Run: headless pygame with SDL's dummy video driver; simulated clock (each Clock.tick advances the game by its frame time, no real sleeping); random seed 0; keys injected as events and as key.get_pressed() state; no mouse input.
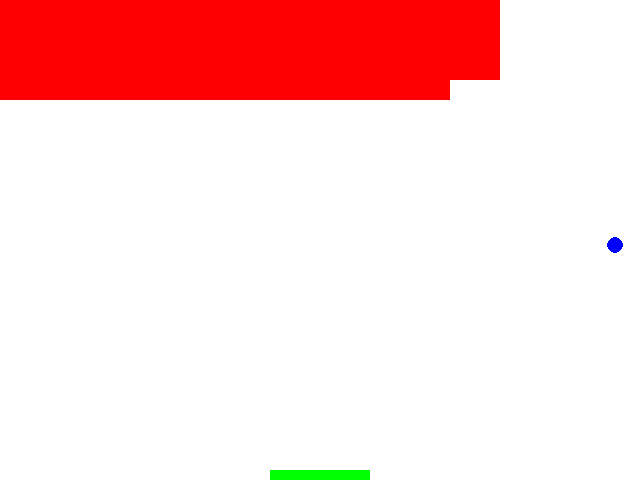
Frame 1 of 2 · flips 1–60 · no input
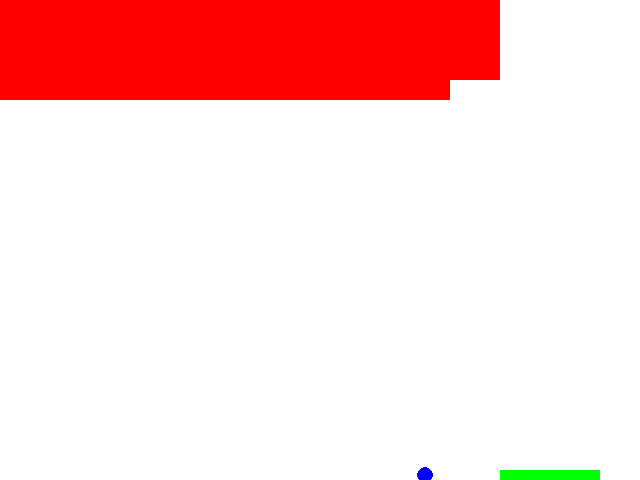
Frame 2 of 2 · flips 61–180 · tapped SPACE, RETURN · held RIGHT (→), D (game ended)

The pygame program that drew these frames:

import pygame
import random

# 게임 화면 크기
SCREEN_WIDTH = 640
SCREEN_HEIGHT = 480

# 색상 정의
WHITE = (255, 255, 255)
RED = (255, 0, 0)
GREEN = (0, 255, 0)
BLUE = (0, 0, 255)

# 블록 크기
BLOCK_WIDTH = 50
BLOCK_HEIGHT = 20

# 패들 크기
PADDLE_WIDTH = 100
PADDLE_HEIGHT = 10

# 공 크기
BALL_RADIUS = 8

# 게임 속도 설정
FPS = 60

# 초기화
pygame.init()

# 화면 설정
screen = pygame.display.set_mode((SCREEN_WIDTH, SCREEN_HEIGHT))
pygame.display.set_caption("Block Breaker")

# 시계 설정
clock = pygame.time.Clock()

def draw_blocks():
    for block in blocks:
        pygame.draw.rect(screen, RED, block)

def draw_paddle():
    pygame.draw.rect(screen, GREEN, paddle)

def draw_ball():
    pygame.draw.circle(screen, BLUE, (ball_x, ball_y), BALL_RADIUS)

def check_collision():
    global ball_speed_x, ball_speed_y, score

    # 패들과 충돌 체크
    if ball_y >= SCREEN_HEIGHT - PADDLE_HEIGHT - BALL_RADIUS and \
       paddle.left <= ball_x <= paddle.right:
        ball_speed_y = -ball_speed_y

    # 벽돌과 충돌 체크
    for block in blocks[:]:
        if block.collidepoint(ball_x, ball_y):
            blocks.remove(block)
            ball_speed_y = -ball_speed_y
            score += 10

    # 벽과 충돌 체크
    if ball_x <= BALL_RADIUS or ball_x >= SCREEN_WIDTH - BALL_RADIUS:
        ball_speed_x = -ball_speed_x

    if ball_y <= BALL_RADIUS:
        ball_speed_y = -ball_speed_y

def game_over():
    font = pygame.font.Font(None, 36)
    text = font.render("Game Over - Score: {}".format(score), True, WHITE)
    text_rect = text.get_rect(center=(SCREEN_WIDTH // 2, SCREEN_HEIGHT // 2))
    screen.blit(text, text_rect)
    pygame.display.update()
    pygame.time.delay(2000)

# 벽돌 초기화
blocks = []
for row in range(5):
    for col in range(10):
        block = pygame.Rect(col * BLOCK_WIDTH, row * BLOCK_HEIGHT, BLOCK_WIDTH, BLOCK_HEIGHT)
        blocks.append(block)

# 패들 초기화
paddle = pygame.Rect(SCREEN_WIDTH // 2 - PADDLE_WIDTH // 2, SCREEN_HEIGHT - PADDLE_HEIGHT, PADDLE_WIDTH, PADDLE_HEIGHT)

# 공 초기화
ball_x = SCREEN_WIDTH // 2
ball_y = SCREEN_HEIGHT // 2
ball_speed_x = random.choice([-5, 5])
ball_speed_y = -5

# 점수 초기화
score = 0

# 메인 루프
running = True
while running:
    for event in pygame.event.get():
        if event.type == pygame.QUIT:
            running = False

    # 패들 이동
    keys = pygame.key.get_pressed()
    if keys[pygame.K_LEFT]:
        paddle.left -= 5
    if keys[pygame.K_RIGHT]:
        paddle.left += 5

    # 화면 초기화
    screen.fill(WHITE)

    # 블록 그리기
    draw_blocks()

    # 패들 그리기
    draw_paddle()

    # 공 그리기
    draw_ball()

    # 충돌 체크
    check_collision()

    # 공 이동
    ball_x += ball_speed_x
    ball_y += ball_speed_y

    # 화면 업데이트
    pygame.display.update()

    # 게임 속도 설정
    clock.tick(FPS)

    # 게임 오버 체크
    if ball_y >= SCREEN_HEIGHT:
        game_over()
        running = False

# 게임 종료
pygame.quit()
